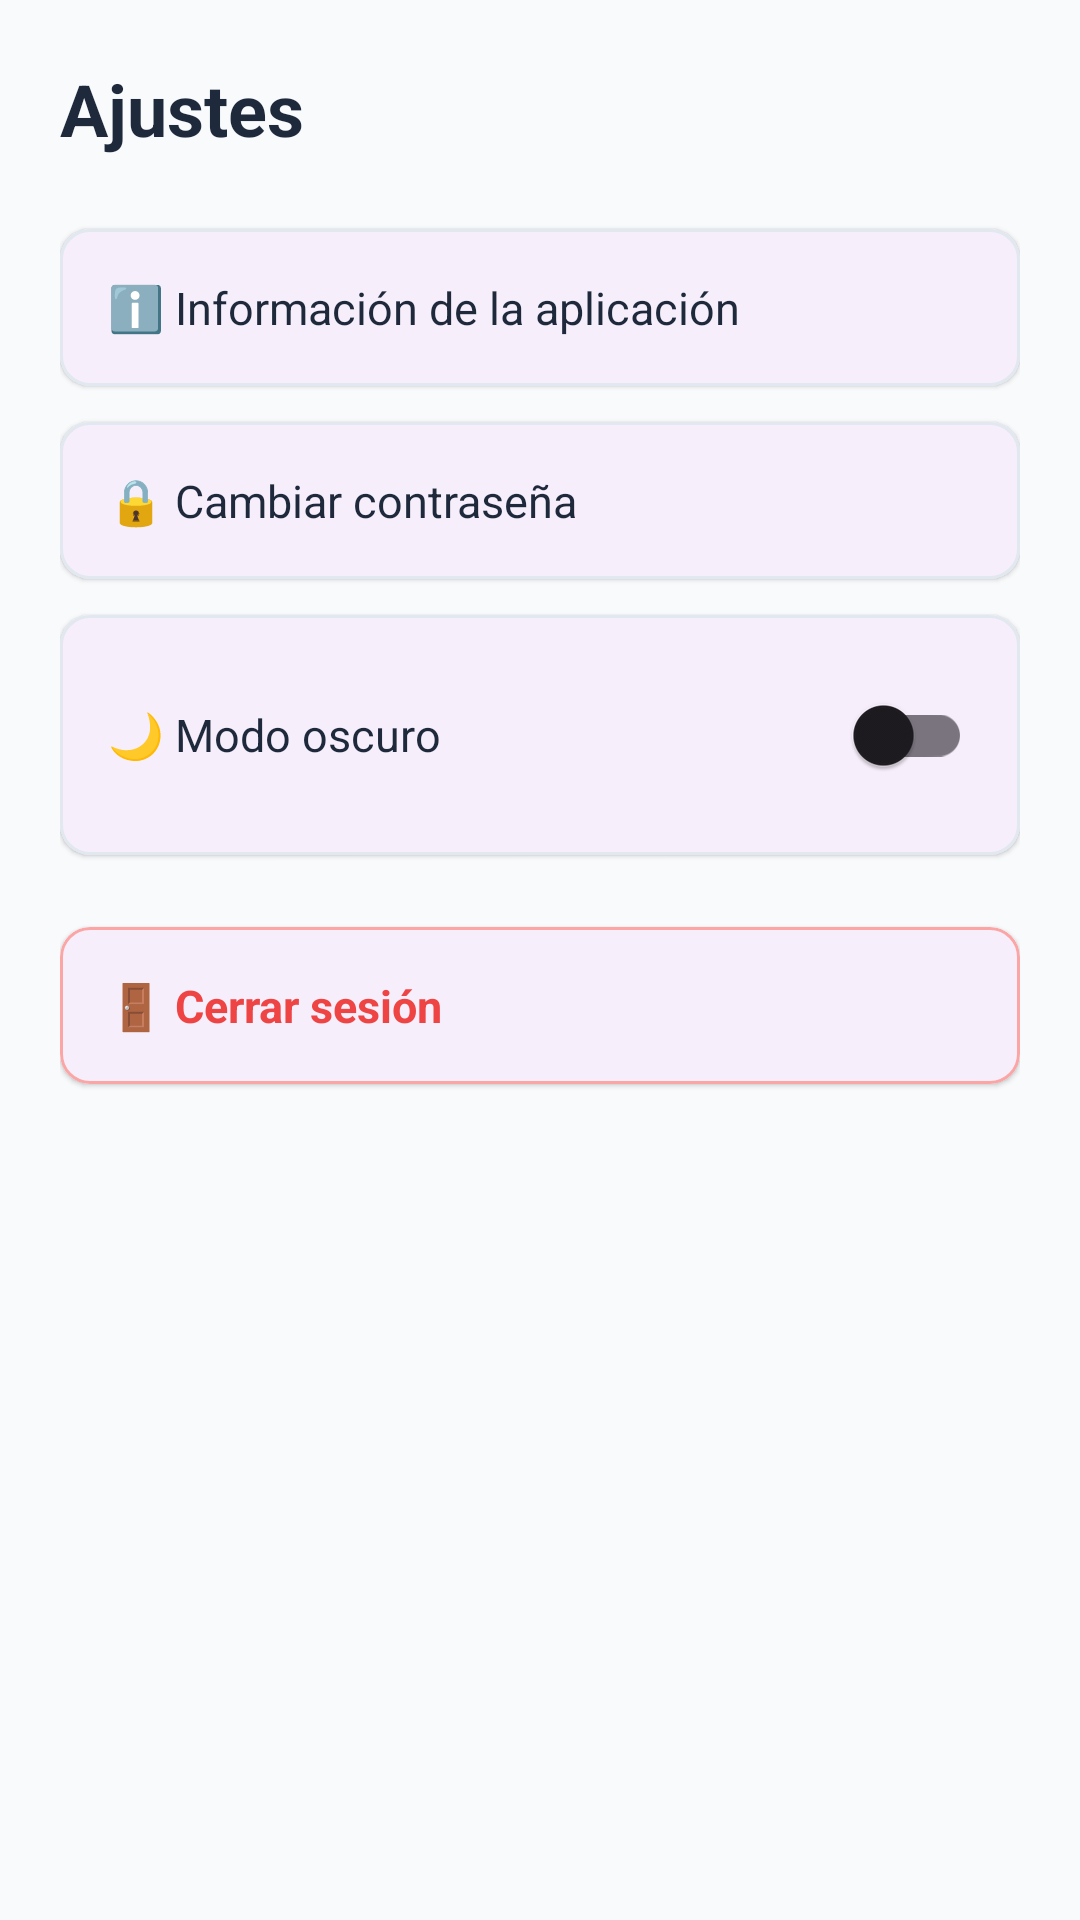

This screen was rendered from an Android layout file. Write that file and the resources it references.
<!-- AndroidManifest.xml: application theme Theme.RackInspector -->
<!-- res/layout/activity_settings.xml -->
<?xml version="1.0" encoding="utf-8"?>
<LinearLayout xmlns:android="http://schemas.android.com/apk/res/android"
    xmlns:app="http://schemas.android.com/apk/res-auto"
    android:layout_width="match_parent"
    android:layout_height="match_parent"
    android:orientation="vertical"
    android:background="#F8FAFC"
    android:padding="20dp">

    <TextView
        android:layout_width="wrap_content"
        android:layout_height="wrap_content"
        android:text="Ajustes"
        android:textSize="24sp"
        android:textStyle="bold"
        android:textColor="#1E293B"
        android:layout_marginBottom="24dp" />

    
    <com.google.android.material.card.MaterialCardView
        android:id="@+id/cardAppInfo"
        android:layout_width="match_parent"
        android:layout_height="wrap_content"
        android:layout_marginBottom="12dp"
        app:cardCornerRadius="10dp"
        app:cardElevation="1dp"
        app:strokeColor="#E2E8F0">

        <LinearLayout
            android:layout_width="match_parent"
            android:layout_height="wrap_content"
            android:padding="16dp"
            android:gravity="center_vertical">

            <TextView
                android:layout_width="0dp"
                android:layout_height="wrap_content"
                android:layout_weight="1"
                android:text="ℹ️ Información de la aplicación"
                android:textSize="15sp"
                android:textColor="#1E293B" />
        </LinearLayout>
    </com.google.android.material.card.MaterialCardView>

    
    <com.google.android.material.card.MaterialCardView
        android:id="@+id/cardChangePassword"
        android:layout_width="match_parent"
        android:layout_height="wrap_content"
        android:layout_marginBottom="12dp"
        app:cardCornerRadius="10dp"
        app:cardElevation="1dp"
        app:strokeColor="#E2E8F0">

        <LinearLayout
            android:layout_width="match_parent"
            android:layout_height="wrap_content"
            android:padding="16dp"
            android:gravity="center_vertical">

            <TextView
                android:layout_width="0dp"
                android:layout_height="wrap_content"
                android:layout_weight="1"
                android:text="🔒 Cambiar contraseña"
                android:textSize="15sp"
                android:textColor="#1E293B" />
        </LinearLayout>
    </com.google.android.material.card.MaterialCardView>

    
    <com.google.android.material.card.MaterialCardView
        android:layout_width="match_parent"
        android:layout_height="wrap_content"
        android:layout_marginBottom="24dp"
        app:cardCornerRadius="10dp"
        app:cardElevation="1dp"
        app:strokeColor="#E2E8F0">

        <LinearLayout
            android:layout_width="match_parent"
            android:layout_height="wrap_content"
            android:padding="16dp"
            android:gravity="center_vertical">

            <TextView
                android:layout_width="0dp"
                android:layout_height="wrap_content"
                android:layout_weight="1"
                android:text="🌙 Modo oscuro"
                android:textSize="15sp"
                android:textColor="#1E293B" />

            <com.google.android.material.switchmaterial.SwitchMaterial
                android:id="@+id/switchDarkMode"
                android:layout_width="wrap_content"
                android:layout_height="wrap_content" />
        </LinearLayout>
    </com.google.android.material.card.MaterialCardView>

    
    <com.google.android.material.card.MaterialCardView
        android:id="@+id/cardLogout"
        android:layout_width="match_parent"
        android:layout_height="wrap_content"
        app:cardCornerRadius="10dp"
        app:cardElevation="1dp"
        app:strokeColor="#FCA5A5">

        <LinearLayout
            android:layout_width="match_parent"
            android:layout_height="wrap_content"
            android:padding="16dp"
            android:gravity="center_vertical">

            <TextView
                android:layout_width="0dp"
                android:layout_height="wrap_content"
                android:layout_weight="1"
                android:text="🚪 Cerrar sesión"
                android:textSize="15sp"
                android:textColor="#EF4444"
                android:textStyle="bold" />
        </LinearLayout>
    </com.google.android.material.card.MaterialCardView>

</LinearLayout>
<!-- resources referenced by this layout -->
<resources>
  <style name="Theme.RackInspector" parent="Base.Theme.RackInspector" />
  <style name="Base.Theme.RackInspector" parent="Theme.Material3.DayNight.NoActionBar">
          
          
      </style>
</resources>
